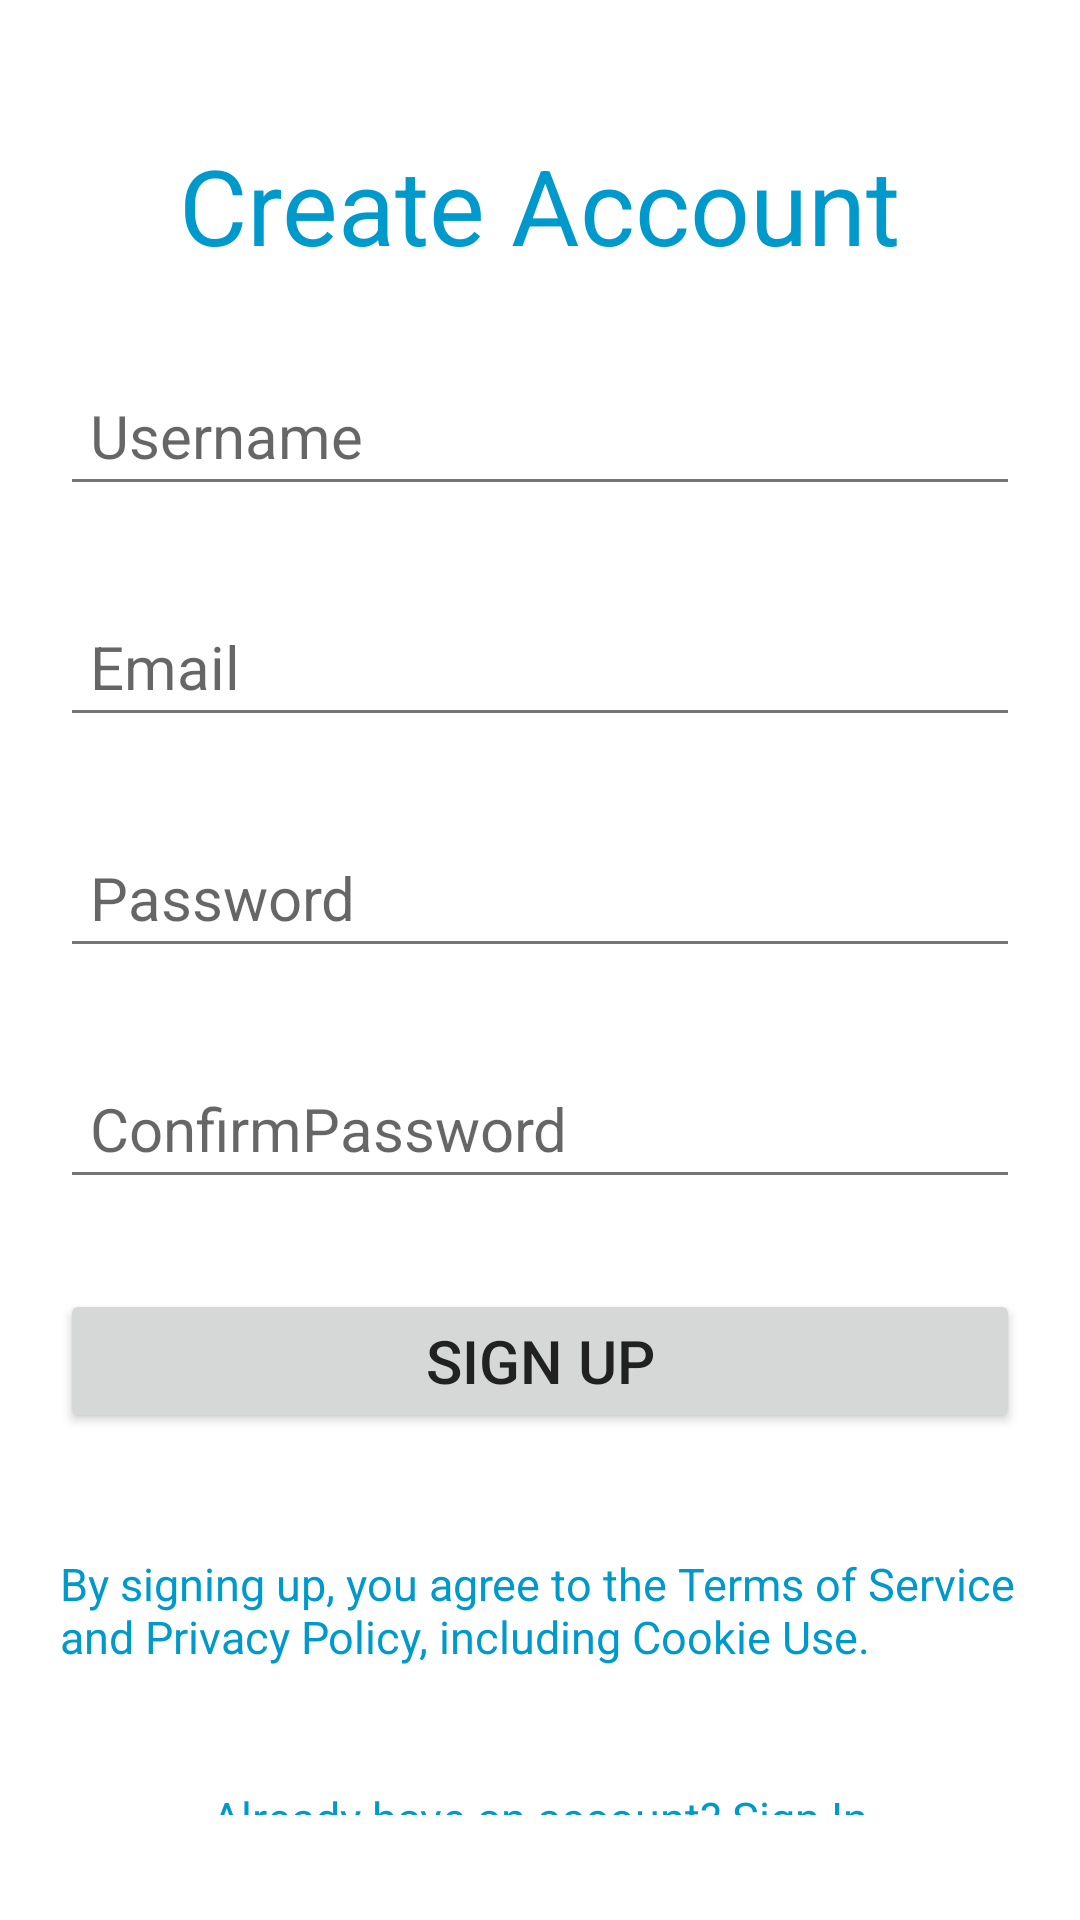

This screen was rendered from an Android layout file. Write that file and the resources it references.
<!-- AndroidManifest.xml: application theme Theme.Carveal -->
<!-- res/layout/activity_sign_up.xml -->
<LinearLayout xmlns:android="http://schemas.android.com/apk/res/android"
    android:layout_width="match_parent"
    android:layout_height="match_parent"
    android:orientation="vertical"
    android:gravity="center"
    android:padding="20dp">

    <TextView
        android:id="@+id/title"
        android:layout_width="wrap_content"
        android:layout_height="wrap_content"
        android:text="Create Account"
        android:textColor="@android:color/holo_blue_dark"
        android:paddingTop="10dp"
        android:textSize="35dp"
        android:layout_marginVertical="15dp"/>

    <EditText
        android:id="@+id/usernameInput"
        android:layout_width="match_parent"
        android:layout_height="wrap_content"
        android:hint="Username"
        android:padding="10dp"
        android:layout_marginVertical="15dp"
        android:textSize="20dp"/>
    <EditText
        android:id="@+id/emailInput"
        android:layout_width="match_parent"
        android:layout_height="wrap_content"
        android:hint="Email"
        android:inputType="textEmailAddress"
        android:padding="10dp"
        android:layout_marginVertical="15dp"
        android:textSize="20dp"/>

    <EditText
        android:id="@+id/passwordInput"
        android:layout_width="match_parent"
        android:layout_height="wrap_content"
        android:hint="Password"
        android:inputType="textPassword"
        android:padding="10dp"
        android:layout_marginVertical="15dp"
        android:textSize="20dp"/>
    <EditText
        android:id="@+id/passwordConfirm"
        android:layout_width="match_parent"
        android:layout_height="wrap_content"
        android:hint="ConfirmPassword"
        android:inputType="textPassword"
        android:padding="10dp"
        android:layout_marginVertical="15dp"
        android:textSize="20dp"/>

    <Button
        android:id="@+id/button"
        android:layout_width="match_parent"
        android:layout_height="wrap_content"
        android:text="Sign Up"
        android:layout_marginTop="10dp"
        android:layout_marginVertical="15dp"
        android:textSize="20dp"/>

    <TextView
        android:id="@+id/consent"
        android:layout_width="wrap_content"
        android:layout_height="wrap_content"
        android:text="@string/consent"
        android:textColor="@android:color/holo_blue_dark"
        android:paddingTop="10dp"
        android:textSize="15dp"
        android:layout_marginVertical="15dp"/>

    <TextView
        android:id="@+id/signin"
        android:layout_width="wrap_content"
        android:layout_height="wrap_content"
        android:text="@string/sign_up"
        android:textColor="@android:color/holo_blue_dark"
        android:paddingTop="10dp"
        android:textSize="15dp"
        android:layout_marginVertical="15dp"/>
</LinearLayout>
<!-- resources referenced by this layout -->
<resources>
  <string name="consent">By signing up, you agree to the Terms of Service and Privacy Policy, including Cookie Use.</string>
  <string name="sign_up">Already have an account? Sign In</string>
  <style name="Theme.Carveal" parent="Theme.MaterialComponents.DayNight.NoActionBar">
          <item name="colorPrimary">@color/primary</item>
          <item name="colorOnPrimary">@color/white</item>
  
          <item name="colorSecondary">@color/secondary</item>
          <item name="colorOnSecondary">@color/black</item>
  
          <item name="android:windowBackground">@color/background</item>
          <item name="colorSurface">@color/surface</item>
  
          <item name="android:textColorPrimary">@color/text_primary</item>
          <item name="android:textColorSecondary">@color/text_secondary</item>
  
          <item name="materialButtonStyle">@style/Widget.Carveal.Button</item>
          <item name="android:statusBarColor">@color/primary</item>
      </style>
  <color name="primary">#2196F3</color>
  <color name="white">#FFFFFFFF</color>
  <color name="secondary">#FF9800</color>
  <color name="black">#FF000000</color>
  <color name="background">#FFFFFF</color>
  <color name="surface">#F5F5F5</color>
  <color name="text_primary">#212121</color>
  <color name="text_secondary">#757575</color>
  <style name="Widget.Carveal.Button" parent="Widget.MaterialComponents.Button.OutlinedButton">
          <item name="strokeColor">@color/border</item>
          <item name="cornerRadius">4dp</item>
          <item name="android:textColor">@color/text_primary</item>
      </style>
  <color name="border">#BDBDBD</color>
</resources>
